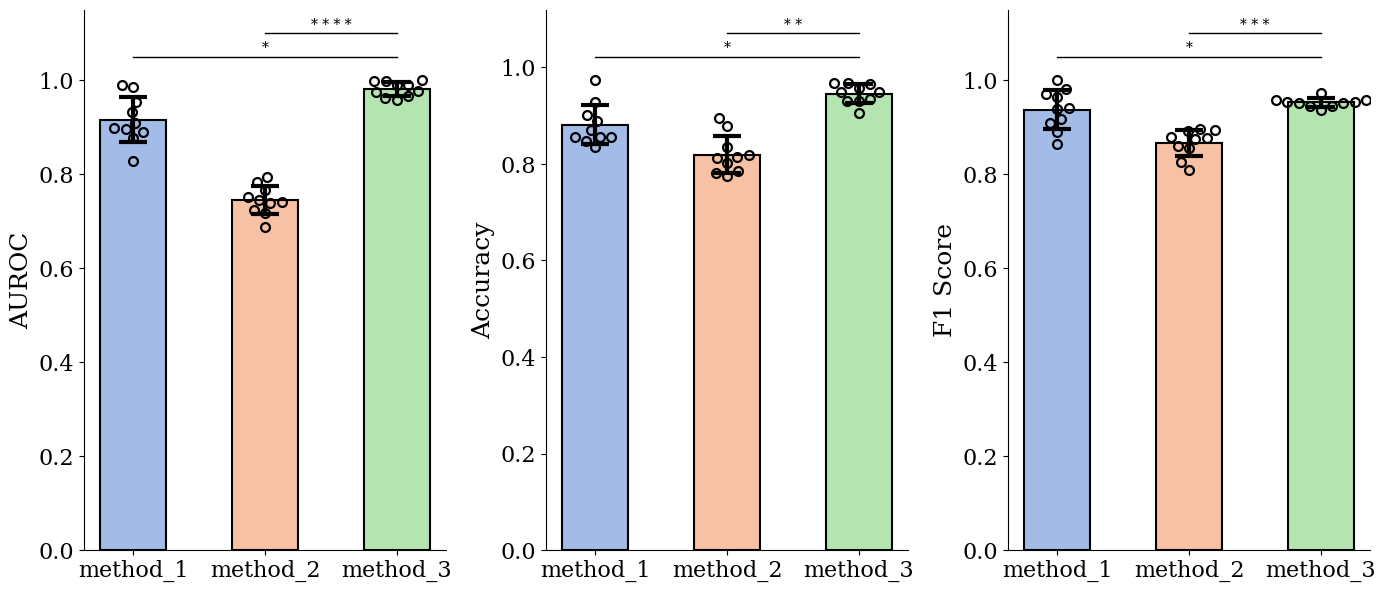

The matplotlib source for this figure: (Note: this script raises an exception after producing the figure.)
from typing import Dict, List

import numpy as np
import pandas as pd
import seaborn as sns
from matplotlib import pyplot as plt


def sbplot(ax: plt.Axes,
           method_list: List[str],
           data_dict: Dict[str, np.array],
           pvals_dict: Dict[str, float] = None,
           show_individual_points: bool = True,
           color_palette: str = 'muted',
           individal_point_size: float = 8,
           labelsize: int = 16,
           y_buffer_ratio: float = 0.05,
           text_buffer_ratio: float = 1e-2,
           ymin: float = None,
           ymax: float = None) -> plt.Axes:
    '''
    Statistical Bar Plot.
    Blot the bars and display the significance levels.

    Arguments
    ---------
    - `method_list`:
        A list of method strings, each corresponding to a bar in the plot.
    - `data_dict`:
        A dict, with each key being a method string and the value being a 1D numpy array.
    - `pvals_dict`:
        A dict with the following format:
        {'$method1 vs $method2': $p-value, ...}
        The key shall use ' vs ' to connect two method strings,
        both of which mentioned in `method_list`.
    '''

    n_bars = len(method_list)
    colors = sns.color_palette(color_palette, n_bars)
    data_arr = np.array([data_dict[k] for k in method_list])

    single_point = len(data_arr.T) == 1

    # Plot the individual points.
    # Seaborn works the best with dataframes, hence the conversion.
    if show_individual_points and not single_point:
        df = pd.DataFrame(data_arr.T, columns=method_list)
        sns.swarmplot(ax=ax, data=df, size=individal_point_size, color='k', marker="$\circ$")

    ax.spines[['right', 'top']].set_visible(False)
    ax.tick_params(axis='both', which='major', labelsize=labelsize)

    # Plot the bars one by one.
    for i in range(n_bars):
        y_error = np.std(data_dict[method_list[i]]) if not single_point else None
        ax.bar(method_list[i],
               np.mean(data_dict[method_list[i]]),
               yerr=y_error,
               edgecolor=(0, 0, 0, 1),
               facecolor=(*colors[i][:3], 0.5), # set facecolor-specific alpha.
               width=0.5,
               linewidth=1.5,
               capsize=10,
               error_kw={'capthick': 3, 'elinewidth': 3, 'alpha': 1})

    # Compute the range of y for display.
    if not single_point:
        ymax_baseline = max(np.max(data_arr),
                            np.max(np.mean(data_arr, axis=1) + np.std(data_arr, axis=1))) if ymax is None else ymax
        ymin_baseline = min(np.min(data_arr),
                            np.min(np.mean(data_arr, axis=1) - np.std(data_arr, axis=1))) if ymin is None else ymin
    else:
        ymax_baseline = np.max(data_arr) if ymax is None else ymax
        ymin_baseline = np.min(data_arr) if ymin is None else ymin
    height_range = ymax_baseline - ymin_baseline
    y_buffer = y_buffer_ratio * height_range
    text_buffer = text_buffer_ratio * height_range
    if ymin is None:
        ymin = np.min(data_arr) - y_buffer

    # Plot the indicators of p-values.
    ymax_baseline += y_buffer

    if pvals_dict is not None:
        for method_pair in pvals_dict.keys():
            method1, method2 = method_pair.split(' vs ')

            # Each method string shall appear in `method_list` once and only once.
            assert (np.array(method_list) == method1).sum() == 1
            assert (np.array(method_list) == method2).sum() == 1
            method1_idx = np.where(np.array(method_list) == method1)[0].item()
            method2_idx = np.where(np.array(method_list) == method2)[0].item()

            # Plot the horizontal lines, p-values, and asterisks.
            pval = pvals_dict[method_pair]
            asterisks = pval_to_asterisk(pval=pval)
            line_x = [method1_idx, method2_idx]
            line_y = [ymax_baseline, ymax_baseline]
            ax.plot(line_x, line_y, 'k', linewidth=1)
            ax.text(np.mean(line_x), ymax_baseline + text_buffer, asterisks, horizontalalignment='center')

            ymax_baseline += y_buffer

    ax.set_ylim([ymin, ymax_baseline])

    return ax

def pval_to_asterisk(pval: float) -> str:
    '''
    Assign the proper number of asterisks to the given p-value.
    '''
    assert pval >= 0, '`pval_to_asterisk`: p-value has to be >= 0.'
    if pval < 0.0001:
        return '* * * *'
    elif pval < 0.001:
        return '* * *'
    elif pval < 0.01:
        return '* *'
    elif pval < 0.05:
        return '*'
    else:
        return 'ns'

def test_sbplot():
    np.random.seed(1)

    method_list = ['method_1', 'method_2', 'method_3']

    auroc_data_dict = {
        'method_1': np.clip(np.random.normal(loc=0.92, scale=0.04, size=(10,)), 0, 1),
        'method_2': np.clip(np.random.normal(loc=0.75, scale=0.03, size=(10,)), 0, 1),
        'method_3': np.clip(np.random.normal(loc=0.98, scale=0.02, size=(10,)), 0, 1),
    }
    auroc_pvals_dict = {
        'method_1 vs method_3': 0.01,
        'method_2 vs method_3': 5e-5,
    }

    acc_data_dict = {
        'method_1': np.clip(np.random.normal(loc=0.89, scale=0.05, size=(10,)), 0, 1),
        'method_2': np.clip(np.random.normal(loc=0.81, scale=0.04, size=(10,)), 0, 1),
        'method_3': np.clip(np.random.normal(loc=0.94, scale=0.03, size=(10,)), 0, 1),
    }
    acc_pvals_dict = {
        'method_1 vs method_3': 0.01,
        'method_2 vs method_3': 0.001,
    }

    f1_data_dict = {
        'method_1': np.clip(np.random.normal(loc=0.92, scale=0.04, size=(10,)), 0, 1),
        'method_2': np.clip(np.random.normal(loc=0.87, scale=0.03, size=(10,)), 0, 1),
        'method_3': np.clip(np.random.normal(loc=0.95, scale=0.02, size=(10,)), 0, 1),
    }
    f1_pvals_dict = {
        'method_1 vs method_3': 0.01,
        'method_2 vs method_3': 3e-4,
    }

    plt.rcParams['font.family'] = 'serif'
    plt.rcParams['legend.fontsize'] = 12
    fig = plt.figure(figsize=(14, 6))
    ax = fig.add_subplot(1, 3, 1)
    ax = sbplot(ax=ax, method_list=method_list, data_dict=auroc_data_dict, pvals_dict=auroc_pvals_dict, ymin=0)
    ax.set_ylabel('AUROC', fontsize=18)

    ax = fig.add_subplot(1, 3, 2)
    ax = sbplot(ax=ax, method_list=method_list, data_dict=acc_data_dict, pvals_dict=acc_pvals_dict, ymin=0)
    ax.set_ylabel('Accuracy', fontsize=18)

    ax = fig.add_subplot(1, 3, 3)
    ax = sbplot(ax=ax, method_list=method_list, data_dict=f1_data_dict, pvals_dict=f1_pvals_dict, ymin=0)
    ax.set_ylabel('F1 Score', fontsize=18)

    fig.tight_layout(pad=1)
    fig.savefig('../assets/sbplot_example.png')


if __name__ == '__main__':
    test_sbplot()

